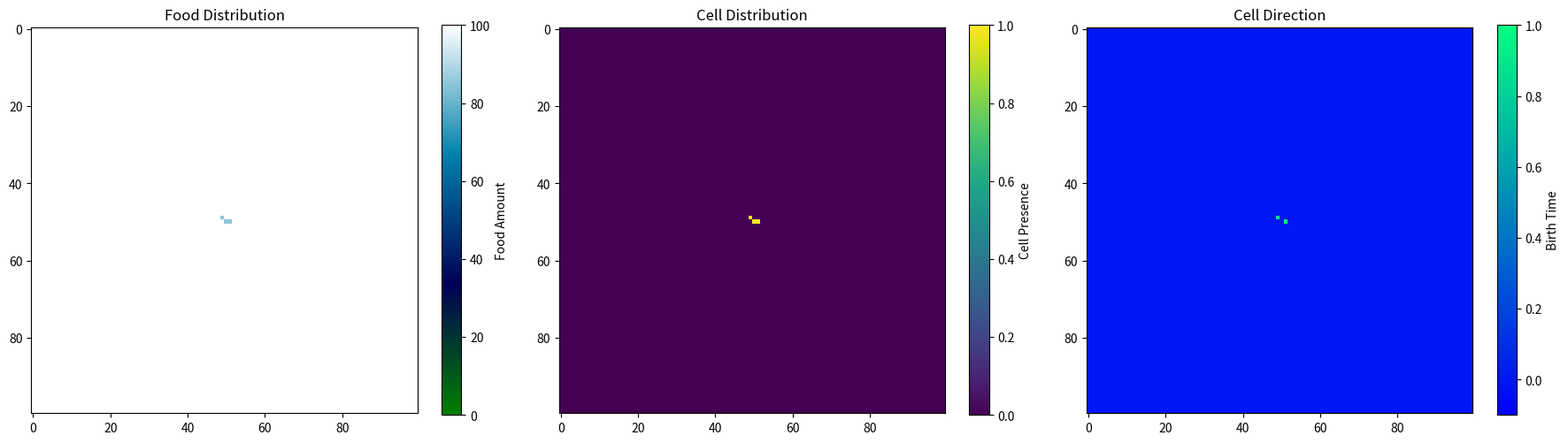

Write Python code to recreate this figure.
from copy import deepcopy
import numpy as np
from scipy.ndimage import convolve
import matplotlib.pyplot as plt
from matplotlib.colors import LinearSegmentedColormap
from matplotlib.animation import FuncAnimation


class Growth_And_Crowding_CA:
    '''
    A class to represent a cellular automaton model of growth and crowding.

    Attributes:
    size (int): The size of the grid.
    growth_threshold (int): The threshold for growth.
    food_algorithm (str): The algorithm used to calculate food distribution.
    eat_value (int): The value of food eaten by cells.
    delta (float): The diffusion rate of food.
    seed (int): The seed for the random number generator.
    steps_between_growth (int): The number of time steps between growth stages.
    new_food_grid (np.ndarray): The food grid that represents the food distribution at the next time step.
    new_life_grid (np.ndarray): The life grid that represents the cell distribution at the next time step.
    food_grid (np.ndarray): The food grid that represents the food distribution at the current time step.
    food_mask (np.ndarray): The mask that represents the food distribution.
    life_grid (np.ndarray): The life grid that represents the cell distribution at the current time step.
    birth_time_grid (np.ndarray): The grid that represents the birth time of cells.
    time (int): The current time step.
    random_grid (np.ndarray): The random grid used for random number generation.
    crowding_map (dict): The map that represents the crowding values.
    center_x (int): The x-coordinate of the center of the grid.
    center_y (int): The y-coordinate of the center of the grid.
    x_coords (np.ndarray): The x-coordinates of the grid.
    y_coords (np.ndarray): The y-coordinates of the grid.
    distances (np.ndarray): The distances of the grid cells from the center.

    '''
    def __init__(self, 
                 size, 
                 growth_threshold, 
                 initial_food,
                 food_algorithm,
                 eat_value,
                 steps_between_growth,
                 initial_life_grid,
                 food_mask,
                 seed,
                 delta=0.2
                 ):
        self.size = size
        self.growth_threshold = growth_threshold
        self.food_algorithm = food_algorithm
        self.eat_value = eat_value
        self.delta = delta
        self.seed = seed
        self.steps_between_growth = steps_between_growth
        self.new_food_grid = np.zeros((size,size), float)
        self.new_life_grid = np.zeros((size,size))
        self.food_grid = np.full((size,size), -1, float)
        self.food_grid[food_mask] = initial_food
        self.food_mask = food_mask
        self.life_grid = initial_life_grid
        self.birth_time_grid = np.full((size, size), -1)
        self.direction_grid = np.zeros((size, size), int)
        self.time = 0
        np.random.seed(self.seed)
        self.random_grid = np.random.rand(self.size, self.size)
        self.crowding_map = {i: (30 if i == 1 else 
                                 30 if i == 2 else 
                                 30 if i in [3, 4] else 
                                 30 if i == 5 else 
                                 30 if i in [5, 6, 7] else 
                                 0) for i in range(22)}
        center_x, center_y = self.size // 2, self.size // 2
        x_coords, y_coords = np.indices((self.size, self.size))
        self.distances = np.sqrt((x_coords - center_x) ** 2 + (y_coords - center_y) ** 2)
    

    def apply_life_rule(self):
        '''
        Applies the cell growth rule to the life grid.

        A cell grows if:
        - It is near a certain number of living cells.
        - It is adjacent to a certain number of direct neighbours.
        - There is enough food at the cell's location.
        - A random number is greater than 0.6.
        '''
        num_neighbours = self.count_alive_neighbours()
        direct_neighbours = self.count_alive_neighbours(neighbourhood_size=1)
        crowding_values = np.vectorize(self.crowding_map.get)(num_neighbours, 0)
        growth_attempt = crowding_values * self.food_grid
        np.random.seed(self.seed)
        random_grid = np.random.random((self.size, self.size))
        new_life_cells = (growth_attempt > self.growth_threshold) & (random_grid > 0.6) & (direct_neighbours > 0)
        self.update_directions(new_life_cells)
        self.new_life_grid = np.where(new_life_cells, 1, self.life_grid)
        self.birth_time_grid[new_life_cells] = self.time 
        
        

    def apply_food_rule(self):
        '''
        Applies the food distribution rule to the food grid.
        '''
        if (self.food_algorithm == "Average"):
            self.new_food_grid = self.average_food()
        elif (self.food_algorithm == "Radial"):
            self.new_food_grid = self.radial()
        elif (self.food_algorithm == "Diffuse"):
            self.new_food_grid = self.diffuse()


    def average_food(self, neighbourhood_size=1):
        '''
        One of the three food distribution algorithms. 
        Calculates the average food distribution in the neighbourhood of each cell.

        Parameters:
        neighbourhood_size (int): The size of the neighbourhood.

        Returns:
        average_neighbors (np.ndarray): The average food value in the neighbourhood of each cell.
        '''
        kernel_size = 2 * neighbourhood_size + 1
        kernel = np.ones((kernel_size, kernel_size), dtype=int)
        kernel[neighbourhood_size, neighbourhood_size] = 0 
        neighbor_sums = convolve(self.food_grid, kernel, mode='reflect')
        valid_neighbors = convolve(self.food_mask.astype(int), kernel, mode='reflect')
        average_neighbors = np.where(valid_neighbors > 0, neighbor_sums / valid_neighbors, 0)
        return average_neighbors

    def diffuse(self):
        '''
        One of the three food distribution algorithms. Diffuses food across the grid.
        '''
        mean = self.average_food()
        return np.where(
            self.food_mask, 
            (1 - self.delta) * self.food_grid + self.delta * mean, 
            self.food_grid
        )

    def radial(self):
        '''
        One of the three food distribution algorithms. Distributes food in a radial pattern.
        '''
        radius = self.time * 0.5
        reduction_mask = self.distances < radius
        return np.where(reduction_mask, np.maximum(0, self.food_grid - 10), 
                                    self.food_grid)


    def life_eats_food(self):
        '''
        Represents the process of cells eating food.
        '''
        self.food_grid -= self.eat_value * self.life_grid

    def update_directions(self, new_life_cells):
        kernel = np.array([
            [1, 2, 4],
            [8, 0, 16],
            [32, 64, 128]
        ])
        
            # Compute new neighbour directions
        new_neighbour_directions = convolve(self.life_grid, kernel, mode='reflect')
        
        # Preserve existing directions, update only for new cells
        self.direction_grid[new_life_cells == 1] = new_neighbour_directions[new_life_cells == 1]
        
        
    def count_alive_neighbours(self, neighbourhood_size=2):
        '''
        Function to count the number of living cells in the neighbourhood of each cell.
        '''
        kernel_size = 2 * neighbourhood_size + 1
        kernel = np.ones((kernel_size, kernel_size), dtype=int)
        kernel[neighbourhood_size, neighbourhood_size] = 0 
        neighbor_counts = convolve(self.life_grid, kernel, mode='reflect')
        return neighbor_counts
    

    def count_direct_neighbours(self):
        '''
        Function to count the number of direct neighbours of each cell.
        '''
        kernel = np.array([[1, 1, 1], [1, 1, 1], [1, 1, 1]])
        neighbor_counts = convolve(self.life_grid, kernel, mode='reflect')
        return neighbor_counts
    

    def step(self):
        '''
        The main function that represents a time step in the cellular automaton.
        '''
        if self.time == 0:
            self.update_directions(self.life_grid)
            self.birth_time_grid[self.life_grid == 1] = self.time
        if (self.time % self.steps_between_growth == 0):
            self.apply_life_rule()
            self.life_grid = deepcopy(self.new_life_grid)
        self.apply_food_rule()
        self.food_grid = deepcopy(self.new_food_grid)
        self.life_eats_food()
        self.time = self.time + 1


def animate_simulation(frames=500):
    fig, (ax1, ax2, ax3) = plt.subplots(1, 3, figsize=(18, 5))
    fig.suptitle('', fontsize=16)
    size = 100
    initial_grid = np.zeros((size,size))
    initial_grid[size//2, size//2] = 1
    ca = Growth_And_Crowding_CA(size, 
                          growth_threshold=2500, 
                          initial_food=100,
                          food_algorithm="Diffuse",
                          eat_value=15,
                          steps_between_growth=3,
                          delta = 0.79,
                          initial_life_grid=initial_grid,
                          food_mask=np.ones((size, size), bool),
                            seed=42)
    
    cell_colors = [(0, 'black'), (1, 'lime')]
    cell_cmap = LinearSegmentedColormap.from_list('cell_colors', cell_colors)
    
    food_plot = ax1.imshow(ca.food_grid, cmap='ocean', vmin=0, vmax=100)
    cell_plot = ax2.imshow(ca.life_grid, cmap=cell_cmap, vmin=0, vmax=1)
    birth_plot = ax3.imshow(ca.direction_grid, cmap='winter', vmin=0)
    
    ax1.set_title('Food Distribution')
    ax2.set_title('Cell Distribution')
    ax3.set_title('Cell Direction')
    
    plt.colorbar(food_plot, ax=ax1, label='Food Amount')
    plt.colorbar(cell_plot, ax=ax2, label='Cell Presence')
    plt.colorbar(birth_plot, ax=ax3, label='Birth Time')
    
    def update(frame):
        if not hasattr(update, 'previous_grids'):
            update.previous_grids = []
        
        if len(update.previous_grids) >= 10:
            if all(np.array_equal(update.previous_grids[0], grid) for grid in update.previous_grids[1:]) or ca.time > 200:
                
                fig = plt.figure(frameon=False)
                fig.set_size_inches(10,10)
                ax = plt.Axes(fig, [0., 0., 1., 1.])
                ax.set_axis_off()
                fig.add_axes(ax)
                
                # Plot and save
                ax.imshow(ca.direction_grid, cmap='winter', vmin=-1, vmax=ca.time)
                return None
            update.previous_grids.pop(0)
        
        food_plot.set_array(ca.food_grid)
        cell_cmap = plt.get_cmap('viridis')
        cell_plot.set_array(ca.life_grid)
        cell_plot.set_cmap(cell_cmap)
        birth_plot.set_array(ca.direction_grid)
        birth_plot.set_clim(vmax=ca.time)
        
        update.previous_grids.append(ca.life_grid.copy())
        
        ca.step()
        
        return food_plot, cell_plot, birth_plot

    anim = FuncAnimation(fig, update, frames=frames, interval=50, blit=True)
    plt.tight_layout()
    plt.show()


if __name__ == "__main__":
    animate_simulation()
